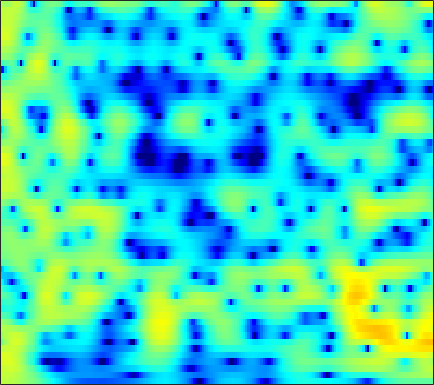

The data file committed next to this chart (first rows):
3.3717, 3.3089, 3.2054, 3.076, 2.9627, 2.7875, 2.5831, 2.4071, 2.1474, 1.8519, 1.5204, 1.2449, 0.84381, 0.40299, 0.040912, -0.47996, -1.0405, -1.4981, -2.1411, -2.8265, -3.5553, -4.1238, -4.912, -5.7425
3.44, 3.491, 3.517, 3.485, 3.422, 3.283, 3.078, 2.881, 2.557, 2.166, 1.706, 1.317, 0.7406, 0.0993, -0.4218, -1.168, -1.967, -2.595, -3.464, -4.362, -5.277, -5.965, -6.872, -7.753
3.269, 3.659, 4.015, 4.203, 4.241, 4.162, 3.94, 3.685, 3.227, 2.637, 1.918, 1.296, 0.359, -0.7006, -1.58, -2.859, -4.256, -5.377, -6.956, -8.623, -10.37, -11.73, -13.59, -15.46
4.446, 4.679, 4.853, 4.875, 4.792, 4.549, 4.151, 3.748, 3.068, 2.218, 1.185, 0.2834, -1.102, -2.725, -4.122, -6.271, -8.8, -11.03, -14.55, -18.91, -24.05, -26.86, -26.32, -24.86
4.883, 4.886, 4.838, 4.716, 4.563, 4.269, 3.852, 3.45, 2.787, 1.964, 0.9785, 0.1315, -1.151, -2.61, -3.818, -5.581, -7.458, -8.899, -10.76, -12.37, -13.53, -14.08, -14.45, -14.57
3.078, 3.279, 3.569, 3.82, 3.936, 3.98, 3.874, 3.689, 3.298, 2.732, 1.991, 1.332, 0.3299, -0.795, -1.703, -2.986, -4.295, -5.266, -6.487, -7.556, -8.417, -8.915, -9.384, -9.655
-2.438, -0.3488, 1.599, 2.919, 3.601, 4.194, 4.471, 4.507, 4.354, 3.978, 3.377, 2.787, 1.813, 0.6275, -0.4256, -2.067, -4.002, -5.668, -8.164, -10.82, -12.92, -13.4, -12.6, -11.29
0.8826, 1.546, 2.383, 3.057, 3.439, 3.767, 3.912, 3.896, 3.737, 3.437, 2.982, 2.53, 1.771, 0.8133, -0.04037, -1.404, -3.073, -4.552, -6.822, -9.194, -10.82, -11.01, -10.23, -9.179
2.587, 2.561, 2.493, 2.38, 2.257, 2.045, 1.796, 1.588, 1.308, 1.067, 0.8958, 0.7926, 0.6585, 0.5018, 0.3527, 0.0873, -0.2555, -0.5508, -0.9818, -1.4, -1.756, -1.968, -2.223, -2.483
1.142, 0.8993, 0.4514, -0.2038, -0.8495, -1.947, -3.266, -4.342, -5.69, -6.295, -5.701, -4.702, -3.18, -1.83, -0.9678, -0.05024, 0.6558, 1.067, 1.484, 1.752, 1.895, 1.939, 1.938, 1.838
-2.503, -2.625, -2.978, -3.617, -4.335, -5.733, -7.655, -9.556, -12.9, -15.31, -12.7, -9.838, -6.652, -4.219, -2.77, -1.216, 0.009431, 0.7524, 1.552, 2.167, 2.602, 2.83, 3.012, 3.084
-6.629, -5.915, -5.296, -5.061, -5.092, -5.42, -5.951, -6.307, -6.622, -6.655, -6.213, -5.574, -4.533, -3.308, -2.352, -1.098, 0.07135, 0.8361, 1.691, 2.371, 2.877, 3.12, 3.29, 3.291
-5.429, -4.636, -4.07, -3.934, -4.013, -4.322, -4.97, -5.609, -6.476, -7.21, -7.531, -7.213, -5.955, -4.191, -2.772, -0.9944, 0.5804, 1.595, 2.709, 3.523, 4.048, 4.256, 4.27, 3.983
-1.514, -1.938, -2.523, -3.23, -3.854, -4.717, -5.829, -6.954, -9.037, -12.47, -19.52, -22.54, -12.87, -7.37, -4.531, -1.674, 0.4435, 1.683, 3.001, 3.948, 4.542, 4.756, 4.756, 4.385
-2.884, -3.931, -5.29, -6.541, -7.416, -8.261, -8.538, -8.588, -8.497, -8.238, -7.791, -7.131, -5.795, -4.162, -2.904, -1.281, 0.1948, 1.146, 2.185, 2.988, 3.545, 3.808, 3.954, 3.84
-5.956, -7.609, -10.25, -13.76, -17.62, -21.68, -16.46, -12.97, -9.794, -7.491, -5.682, -4.61, -3.362, -2.232, -1.443, -0.4859, 0.3821, 1.009, 1.764, 2.408, 2.953, 3.274, 3.555, 3.688
-9.544, -9.814, -10.01, -10.29, -10.5, -10.4, -9.035, -7.649, -5.794, -4.248, -3.043, -2.311, -1.607, -1.172, -0.9583, -0.7532, -0.5542, -0.323, 0.2043, 0.9701, 1.821, 2.449, 3.152, 3.656
-12.39, -9.483, -6.793, -5.097, -4.058, -3.01, -2.154, -1.566, -0.8803, -0.3476, -0.09319, -0.08969, -0.3811, -1.129, -2.076, -3.95, -6.644, -8.767, -8.367, -4.84, -1.682, 0.1098, 1.891, 3.074
-2.632, -2.427, -1.91, -1.321, -0.9062, -0.3372, 0.1243, 0.3921, 0.6376, 0.7276, 0.6369, 0.3924, -0.1689, -1.052, -1.982, -3.581, -5.388, -6.446, -6.305, -4.459, -2.338, -0.9689, 0.4768, 1.54
-0.6132, -0.4937, -0.2934, -0.02397, 0.1502, 0.3699, 0.5656, 0.675, 0.7496, 0.7218, 0.6284, 0.4981, 0.2289, -0.1121, -0.3953, -0.7799, -1.068, -1.175, -1.145, -0.9025, -0.5286, -0.2191, 0.136, 0.3865
-0.3119, -0.08949, 0.1693, 0.3928, 0.5478, 0.6799, 0.7665, 0.7968, 0.8061, 0.7869, 0.7314, 0.6929, 0.6367, 0.5807, 0.5537, 0.5263, 0.5092, 0.5165, 0.5313, 0.5252, 0.4778, 0.3935, 0.1949, -0.1568
-0.3999, -0.0046, 0.4088, 0.6475, 0.7653, 0.8215, 0.7636, 0.6689, 0.5082, 0.3653, 0.2499, 0.2206, 0.2947, 0.4783, 0.6688, 0.9718, 1.256, 1.432, 1.603, 1.642, 1.528, 1.316, 0.8584, 0.1438
-0.5295, 0.003015, 0.4844, 0.7183, 0.7106, 0.5352, 0.1251, -0.3125, -1.075, -1.948, -2.672, -2.94, -2.708, -1.847, -0.9992, 0.1511, 1.173, 1.783, 2.375, 2.719, 2.808, 2.699, 2.312, 1.658
-1.167, -0.7145, -0.3733, -0.2495, -0.3423, -0.7522, -1.476, -2.311, -3.957, -6.622, -11.32, -18.64, -16.06, -7.978, -4.643, -1.678, 0.3127, 1.401, 2.409, 3.033, 3.325, 3.367, 3.192, 2.8
-2.628, -2.352, -2.191, -2.243, -2.342, -2.638, -3.025, -3.406, -4.009, -4.778, -5.435, -5.609, -4.976, -3.46, -2.144, -0.4756, 0.8717, 1.655, 2.416, 2.838, 2.974, 2.925, 2.69, 2.288
-3.768, -3.628, -3.852, -4.608, -5.274, -5.861, -5.732, -5.1, -3.935, -2.756, -1.735, -1.013, -0.08504, 0.8091, 1.447, 2.18, 2.785, 3.091, 3.296, 3.234, 2.909, 2.462, 1.662, 0.6313
-2.559, -2.67, -3.685, -5.938, -9.133, -18.6, -16.01, -9.043, -4.376, -1.614, 0.2467, 1.26, 2.27, 2.987, 3.39, 3.77, 3.964, 4.001, 3.85, 3.474, 2.781, 1.99, 0.4456, -1.835
0.4779, 0.3356, -0.1724, -0.8484, -1.458, -1.978, -1.867, -1.359, -0.4017, 0.5285, 1.25, 1.623, 1.904, 1.999, 1.969, 1.885, 1.765, 1.686, 1.577, 1.38, 0.9998, 0.5701, -0.3251, -1.502
2.899, 2.87, 2.745, 2.571, 2.418, 2.216, 2.061, 1.96, 1.786, 1.547, 1.117, 0.6537, -0.2039, -1.317, -2.301, -3.564, -4.319, -4.311, -3.65, -2.762, -2.012, -1.616, -1.349, -1.333
3.742, 3.837, 3.902, 3.834, 3.749, 3.536, 3.219, 2.903, 2.346, 1.606, 0.6041, -0.3663, -2.078, -4.484, -7.035, -12.56, -30.1, -18.33, -10.35, -6.704, -4.531, -3.485, -2.523, -2.016
3.22, 3.495, 3.713, 3.78, 3.72, 3.522, 3.171, 2.814, 2.216, 1.445, 0.5118, -0.3198, -1.606, -3.09, -4.256, -5.704, -6.558, -6.619, -6.02, -5.099, -4.202, -3.624, -3.058, -2.649
2.686, 3.095, 3.401, 3.505, 3.436, 3.201, 2.821, 2.454, 1.879, 1.224, 0.5217, -0.02806, -0.7614, -1.481, -1.978, -2.561, -3, -3.229, -3.414, -3.479, -3.501, -3.491, -3.474, -3.417
3.406, 3.709, 3.872, 3.78, 3.567, 3.104, 2.486, 1.946, 1.184, 0.4572, -0.1731, -0.5393, -0.9046, -1.16, -1.329, -1.545, -1.818, -2.072, -2.501, -3.043, -3.713, -4.274, -4.96, -5.451
5.13, 5.16, 5.01, 4.564, 4.067, 3.125, 1.864, 0.7272, -0.9773, -2.574, -3.555, -3.63, -3.075, -2.268, -1.755, -1.285, -1.151, -1.263, -1.74, -2.674, -4.125, -5.735, -8.783, -13.4
5.545, 5.435, 5.09, 4.497, 3.825, 2.577, 0.7837, -1.048, -4.572, -10.65, -35.42, -14.3, -7.394, -4.198, -2.732, -1.559, -0.9661, -0.8435, -1.046, -1.653, -2.685, -3.746, -5.473, -7.097
3.303, 3.317, 3.177, 2.869, 2.455, 1.671, 0.5863, -0.4281, -1.946, -3.41, -4.279, -4.331, -3.788, -2.985, -2.45, -1.907, -1.583, -1.472, -1.46, -1.542, -1.714, -1.822, -1.926, -1.808
-0.01978, 0.4026, 0.9098, 1.216, 1.336, 1.29, 1.031, 0.7154, 0.2062, -0.3665, -0.8846, -1.222, -1.594, -1.903, -2.128, -2.393, -2.646, -2.777, -2.846, -2.76, -2.47, -2.147, -1.581, -0.9041
-4.209, -2.847, -1.181, 0.1293, 0.8681, 1.5, 1.776, 1.787, 1.56, 1.121, 0.4911, -0.0817, -0.9571, -1.981, -2.811, -4.023, -5.255, -6.078, -6.769, -6.692, -5.73, -4.681, -3.082, -1.558
-10.04, -5.861, -2.272, 0.1116, 1.264, 2.249, 2.692, 2.723, 2.412, 1.775, 0.8226, -0.06948, -1.48, -3.163, -4.612, -6.981, -10.01, -13.24, -20.46, -21.98, -13.47, -9.593, -5.96, -3.08
-2.709, -1.205, 0.6954, 2.099, 2.805, 3.328, 3.367, 3.09, 2.343, 1.193, -0.3312, -1.675, -3.682, -5.806, -7.401, -9.574, -11.68, -13.24, -14.78, -14.82, -12.82, -10.72, -7.597, -4.635
3.122, 3.461, 3.879, 4.145, 4.214, 4.025, 3.48, 2.797, 1.503, -0.3404, -2.785, -5.08, -8.81, -12.76, -14.85, -15.43, -15.5, -16.13, -18.01, -21.03, -20.52, -15.99, -10.67, -6.688
4.925, 4.955, 4.908, 4.754, 4.518, 3.996, 3.195, 2.378, 0.9389, -1.005, -3.548, -5.985, -10.17, -15.32, -17.73, -16.34, -14.69, -14.26, -14.57, -15.15, -14.14, -12.12, -8.896, -6.041
4.493, 4.483, 4.404, 4.211, 3.963, 3.501, 2.849, 2.224, 1.192, -0.05247, -1.508, -2.692, -4.288, -5.681, -6.468, -7.107, -7.322, -7.32, -7.179, -6.831, -6.236, -5.591, -4.567, -3.537
2.84, 2.927, 2.977, 2.922, 2.823, 2.602, 2.27, 1.946, 1.42, 0.8114, 0.131, -0.3958, -1.073, -1.681, -2.072, -2.459, -2.711, -2.815, -2.843, -2.756, -2.582, -2.402, -2.147, -1.872
0.6528, 0.8573, 1.062, 1.222, 1.314, 1.374, 1.376, 1.335, 1.234, 1.074, 0.8867, 0.7332, 0.5236, 0.3137, 0.1712, 0.002748, -0.1522, -0.253, -0.3671, -0.4715, -0.5655, -0.6519, -0.7811, -0.9399
-1.882, -1.65, -1.28, -0.8476, -0.5359, -0.1452, 0.1897, 0.4035, 0.6461, 0.8469, 1.03, 1.155, 1.297, 1.416, 1.483, 1.516, 1.495, 1.435, 1.285, 1.056, 0.7535, 0.4816, 0.07841, -0.3985
-5.759, -5.608, -4.741, -3.604, -2.79, -1.884, -1.229, -0.8584, -0.4466, -0.004632, 0.494, 0.9166, 1.506, 2.059, 2.401, 2.733, 2.899, 2.898, 2.722, 2.356, 1.801, 1.295, 0.5183, -0.3096
-19.41, -19.6, -9.905, -5.752, -4.033, -2.835, -2.501, -2.645, -3.005, -2.957, -1.989, -0.8144, 0.8654, 2.315, 3.172, 3.994, 4.426, 4.507, 4.3, 3.719, 2.755, 1.776, 0.1289, -1.696
-3.663, -3.752, -2.969, -1.992, -1.589, -1.702, -2.813, -4.583, -9.309, -29.52, -10.1, -4.724, -0.6499, 1.886, 3.199, 4.378, 5.018, 5.185, 5.007, 4.319, 3.088, 1.698, -1.043, -5.407
0.7549, 0.7529, 0.733, 0.575, 0.3419, -0.229, -1.13, -1.98, -3.051, -3.6, -3.127, -2.241, -0.8166, 0.5099, 1.365, 2.253, 2.853, 3.096, 3.102, 2.731, 1.965, 1.116, -0.3378, -1.984
2.376, 2.419, 2.303, 2.024, 1.713, 1.155, 0.4518, -0.1328, -0.9078, -1.578, -2.04, -2.196, -2.117, -1.717, -1.25, -0.4988, 0.2245, 0.6675, 1.056, 1.198, 1.05, 0.7832, 0.291, -0.3138
3.889, 3.905, 3.768, 3.456, 3.083, 2.409, 1.522, 0.7081, -0.6316, -2.248, -4.169, -5.716, -7.337, -7.231, -6.024, -4.019, -2.273, -1.25, -0.2461, 0.3693, 0.6598, 0.6945, 0.5251, 0.1387
4.61, 4.642, 4.539, 4.231, 3.858, 3.149, 2.176, 1.237, -0.3709, -2.529, -5.546, -8.736, -14.97, -14.64, -10.07, -6.025, -3.475, -2.153, -0.933, -0.1966, 0.189, 0.2666, 0.1036, -0.3112
4.099, 4.229, 4.229, 4.027, 3.749, 3.204, 2.443, 1.73, 0.6128, -0.688, -2.067, -3.034, -3.979, -4.216, -3.945, -3.217, -2.389, -1.822, -1.22, -0.8252, -0.6817, -0.7352, -1.013, -1.532
3.313, 3.544, 3.666, 3.614, 3.459, 3.116, 2.62, 2.161, 1.459, 0.6894, -0.08601, -0.631, -1.223, -1.621, -1.773, -1.823, -1.743, -1.641, -1.508, -1.428, -1.482, -1.627, -1.979, -2.568
3.087, 3.311, 3.476, 3.502, 3.433, 3.225, 2.899, 2.571, 2.013, 1.347, 0.5925, 0.004685, -0.7593, -1.443, -1.839, -2.173, -2.27, -2.227, -2.095, -1.985, -1.938, -2, -2.274, -2.795
3.398, 3.42, 3.425, 3.423, 3.433, 3.412, 3.291, 3.089, 2.616, 1.884, 0.8583, -0.1067, -1.64, -3.264, -4.341, -5.073, -4.826, -4.239, -3.339, -2.581, -2.051, -1.824, -1.767, -1.966
2.938, 2.231, 1.576, 1.622, 2.066, 2.842, 3.44, 3.659, 3.581, 2.989, 1.809, 0.4493, -2.209, -6.512, -12.23, -24.59, -10.71, -7.109, -4.466, -2.927, -1.998, -1.492, -0.9438, -0.5762
